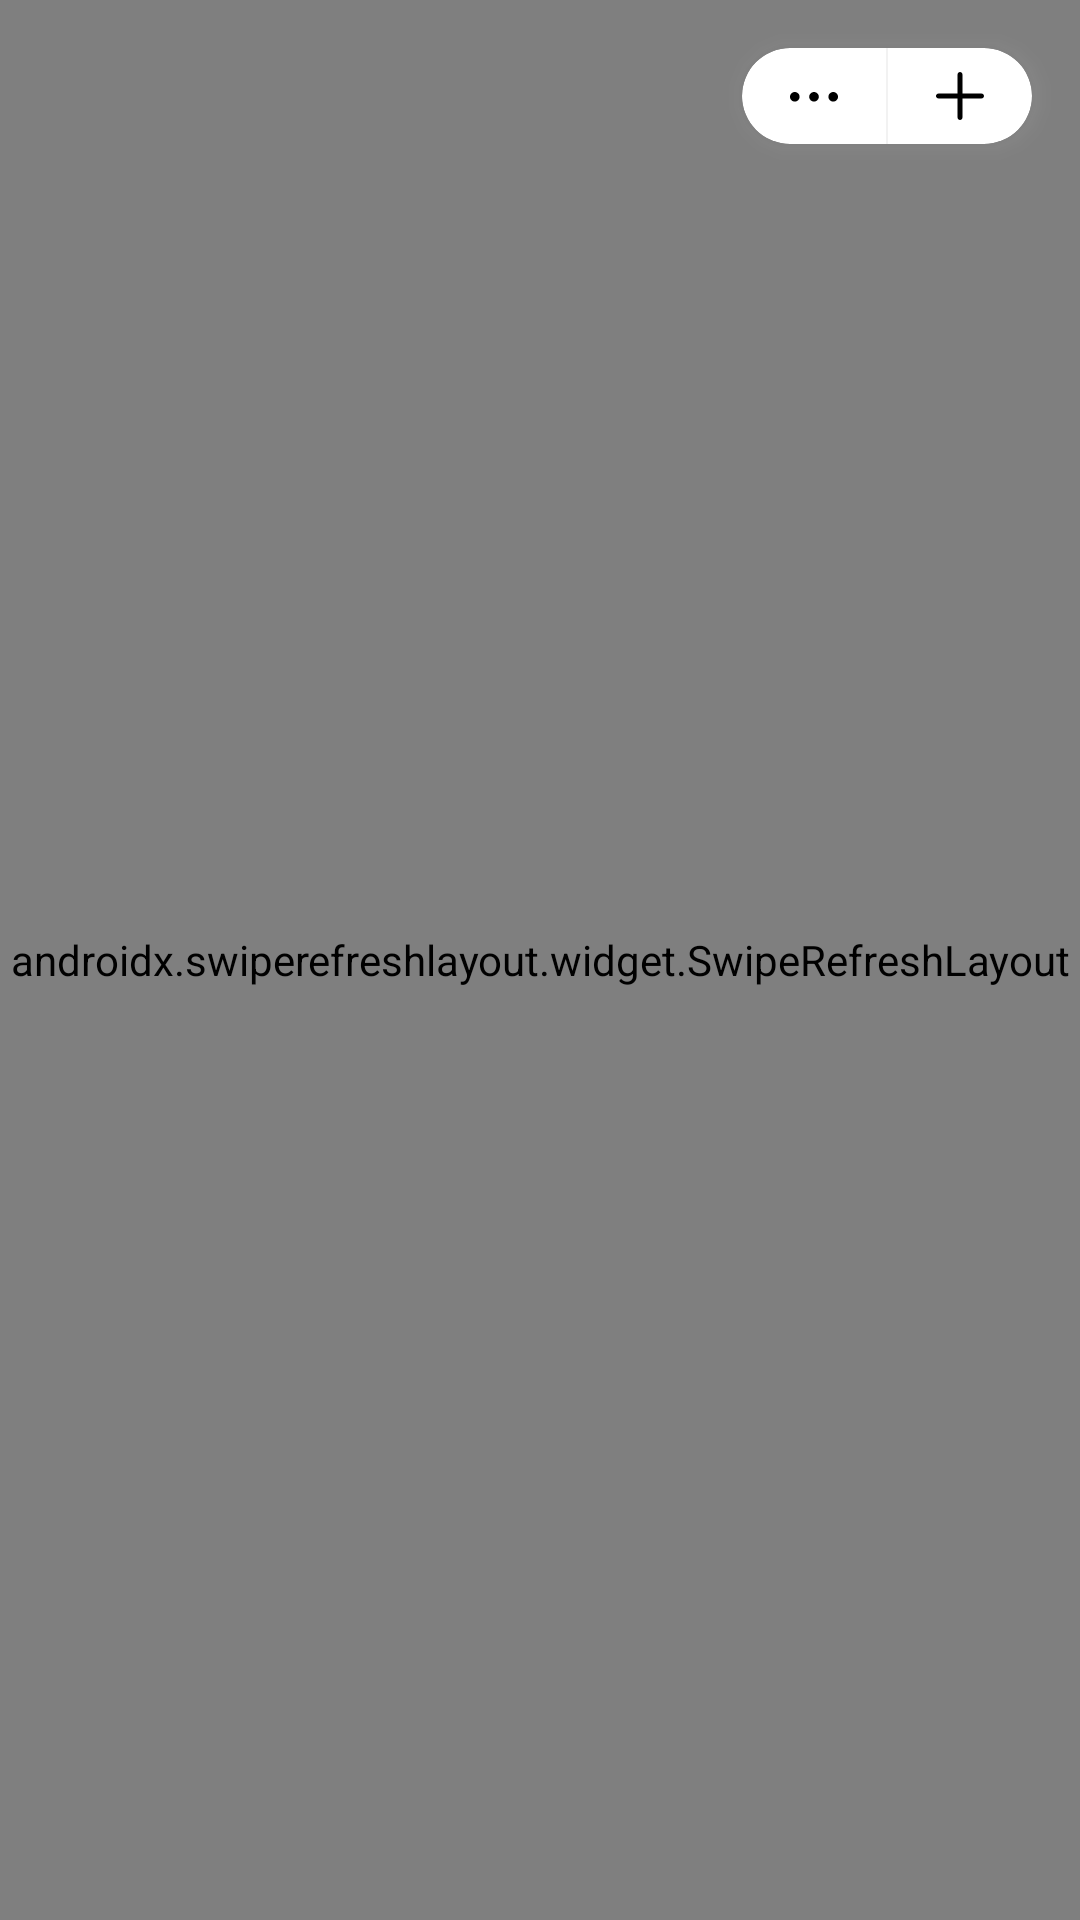

Produce the Android XML layout that renders to this screen, including the resource entries it uses.
<!-- AndroidManifest.xml: application theme AppTheme -->
<!-- res/layout/activity_home.xml -->
<?xml version="1.0" encoding="utf-8"?>
<RelativeLayout xmlns:android="http://schemas.android.com/apk/res/android"
    xmlns:app="http://schemas.android.com/apk/res-auto"
    xmlns:tools="http://schemas.android.com/tools"
    android:layout_width="match_parent"
    android:layout_height="match_parent"
    tools:context=".app.HomeActivity">

    <androidx.swiperefreshlayout.widget.SwipeRefreshLayout
        android:id="@+id/mHomeRefreshLayout"
        android:layout_width="match_parent"
        android:layout_height="match_parent">

        <RelativeLayout
            android:layout_width="match_parent"
            android:layout_height="match_parent">

            <androidx.recyclerview.widget.RecyclerView
                android:id="@+id/mHomeRecycler"
                android:layout_width="match_parent"
                android:layout_height="match_parent"
                android:clipToPadding="false"
                android:paddingTop="64dp"
                android:paddingBottom="@dimen/x4"
                app:layoutManager="androidx.recyclerview.widget.LinearLayoutManager" />

            <View
                android:layout_width="match_parent"
                android:layout_height="108dp"
                android:background="@drawable/bg_overlay"
                tools:visibility="gone" />

            <View
                android:layout_width="match_parent"
                android:layout_height="48dp"
                android:layout_alignParentBottom="true"
                android:background="@drawable/bg_overlay"
                android:rotation="180"
                tools:visibility="gone" />
        </RelativeLayout>
    </androidx.swiperefreshlayout.widget.SwipeRefreshLayout>

    <com.google.android.material.card.MaterialCardView
        style="@style/AppTheme.CardView"
        android:layout_width="wrap_content"
        android:layout_height="@dimen/x4"
        android:layout_alignParentEnd="true"
        android:layout_gravity="end"
        android:layout_margin="@dimen/x2"
        app:cardCornerRadius="@dimen/x2">

        <LinearLayout
            android:layout_width="wrap_content"
            android:layout_height="match_parent"
            android:orientation="horizontal">

            <ImageButton
                android:id="@+id/mHomeMoreButton"
                android:layout_width="wrap_content"
                android:layout_height="match_parent"
                android:background="@drawable/selected_background"
                android:contentDescription="@string/more"
                android:onClick="onClick"
                android:paddingStart="@dimen/x2"
                android:paddingEnd="@dimen/x2"
                android:src="@drawable/ic_action_more" />

            <View
                android:layout_width="0.5dp"
                android:layout_height="match_parent"
                android:background="@color/colorStroke" />

            <ImageButton
                android:id="@+id/mHomeAddButton"
                android:layout_width="wrap_content"
                android:layout_height="match_parent"
                android:background="@drawable/selected_background"
                android:contentDescription="@string/add"
                android:onClick="onClick"
                android:paddingStart="@dimen/x2"
                android:paddingEnd="@dimen/x2"
                android:src="@drawable/ic_action_add" />
        </LinearLayout>

    </com.google.android.material.card.MaterialCardView>

    <LinearLayout
        android:id="@+id/mHomeTips"
        android:layout_width="match_parent"
        android:layout_height="wrap_content"
        android:layout_marginStart="@dimen/x2"
        android:layout_marginTop="72dp"
        android:layout_marginEnd="@dimen/x2"
        android:background="@drawable/bg_tips"
        android:orientation="vertical"
        android:padding="@dimen/x2"
        android:visibility="gone">

        <ImageView
            android:layout_width="wrap_content"
            android:layout_height="wrap_content"
            android:contentDescription="@string/tips"
            android:src="@drawable/ic_tips" />

        <TextView
            android:layout_width="match_parent"
            android:layout_height="wrap_content"
            android:layout_marginTop="@dimen/x1"
            android:lineSpacingMultiplier="1.2"
            android:text="@string/guide"
            android:textColor="@android:color/white"
            android:textSize="14sp" />

    </LinearLayout>

    <FrameLayout
        android:id="@+id/container"
        android:layout_width="match_parent"
        android:layout_height="match_parent"
        android:elevation="4dp" />

</RelativeLayout>
<!-- resources referenced by this layout -->
<resources>
  <color name="colorStroke">#F2F2F2</color>
  <dimen name="x1">8dp</dimen>
  <dimen name="x2">16dp</dimen>
  <dimen name="x4">32dp</dimen>
  <!-- drawable bg_overlay (drawable) -->
  <?xml version="1.0" encoding="utf-8"?>
  <shape xmlns:android="http://schemas.android.com/apk/res/android">
      <gradient
          android:angle="270"
          android:centerColor="@color/colorBackground"
          android:endColor="@android:color/transparent"
          android:startColor="@color/colorBackground" />
  </shape>
  <!-- drawable bg_tips (drawable) -->
  <?xml version="1.0" encoding="utf-8"?>
  <shape xmlns:android="http://schemas.android.com/apk/res/android">
      <solid android:color="#F3CA00" />
      <corners android:radius="2dp" />
  </shape>
  <!-- drawable ic_action_add (drawable) -->
  <vector android:height="16dp" android:viewportHeight="24"
      android:viewportWidth="24" android:width="16dp" xmlns:android="http://schemas.android.com/apk/res/android">
      <path android:fillColor="#000000" android:fillType="nonZero"
          android:pathData="M12,24C12.6627,24 13.2,23.4627 13.2,22.8L13.2,13.2L22.8,13.2C23.4627,13.2 24,12.6627 24,12C24,11.3373 23.4627,10.8 22.8,10.8L13.2,10.8L13.2,1.2C13.2,0.5373 12.6627,0 12,0C11.3373,0 10.8,0.5373 10.8,1.2L10.8,10.8L1.2,10.8C0.5373,10.8 0,11.3373 0,12C0,12.6627 0.5373,13.2 1.2,13.2L10.8,13.2L10.8,22.8C10.8,23.4627 11.3373,24 12,24"
          android:strokeColor="#00000000" android:strokeWidth="1"/>
  </vector>
  <!-- drawable ic_action_more (drawable) -->
  <vector android:height="16dp" android:viewportHeight="24"
      android:viewportWidth="24" android:width="16dp" xmlns:android="http://schemas.android.com/apk/res/android">
      <path android:fillColor="#000000" android:fillType="nonZero"
          android:pathData="M3.6,10.3324C3.2367,10.1167 2.8225,10.002 2.4,10C1.0745,10 0,11.0745 0,12.4C0,13.7255 1.0745,14.8 2.4,14.8C2.8392,14.8 3.246,14.6728 3.6,14.4664C4.314,14.0512 4.8,13.2856 4.8,12.4C4.8,11.5132 4.314,10.7476 3.6,10.3324M13.2,10.3324C12.8367,10.1167 12.4225,10.002 12,10C11.5608,10 11.154,10.126 10.8,10.3324C10.086,10.7476 9.6,11.5132 9.6,12.4C9.6,13.2856 10.086,14.0512 10.8,14.4664C11.154,14.6728 11.5608,14.8 12,14.8C12.4392,14.8 12.846,14.6728 13.2,14.4664C13.914,14.0512 14.4,13.2856 14.4,12.4C14.4,11.5132 13.914,10.7476 13.2,10.3324M21.6,10C21.1608,10 20.754,10.1272 20.4,10.3324C19.686,10.7488 19.2,11.5144 19.2,12.4C19.2,13.2856 19.686,14.0512 20.4,14.4676C20.754,14.6728 21.1608,14.8 21.6,14.8C22.9255,14.8 24,13.7255 24,12.4C24,11.0745 22.9255,10 21.6,10"
          android:strokeColor="#00000000" android:strokeWidth="1"/>
  </vector>
  <string name="add">添加</string>
  <string name="guide">养肥君能关注指定图书的连载状态，并且在养肥或者完结时以通知的方式提醒你。目前支持：起点中文网、晋江文学城、磨铁中文网、刺猬猫、雁北堂、寒武纪年。\n点击右上角的「 + 」来关注第一本书吧！</string>
  <string name="more">更多</string>
  <string name="tips">提示</string>
  <style name="AppTheme.CardView">
          <item name="android:outlineSpotShadowColor" tools:targetApi="p">@color/colorShadow</item>
          <item name="cardBackgroundColor">@color/colorForeground</item>
          <item name="cardCornerRadius">2dp</item>
          <item name="cardElevation">4dp</item>
          <item name="cardMaxElevation">12dp</item>
      </style>
  <style name="AppTheme" parent="Theme.MaterialComponents.Light.NoActionBar">
          <item name="colorPrimary">@color/colorPrimary</item>
          <item name="colorPrimaryDark">@color/colorPrimary</item>
          <item name="colorAccent">@color/colorAccent</item>
          <item name="android:windowBackground">@color/colorBackground</item>
          <item name="android:windowLightStatusBar">true</item>
          <item name="android:navigationBarColor">@color/colorBackground</item>
          <item name="android:windowLightNavigationBar" tools:targetApi="o_mr1">true</item>
      </style>
  <color name="colorBackground">#FAFAFA</color>
  <color name="colorShadow">#CCCCCC</color>
  <color name="colorForeground">#FFFFFF</color>
  <color name="colorPrimary">#FAFAFA</color>
  <color name="colorAccent">#000000</color>
</resources>
